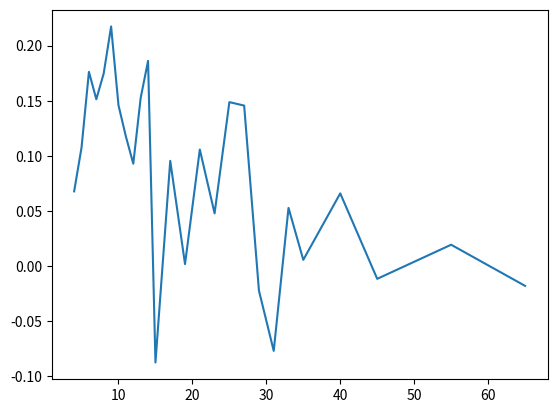

Python code for this plot:
import numpy as np
import pandas as pd
import matplotlib.pyplot as plt
import random

def l(t,a,b,c):
    aux = a * t - c
    aux = aux * np.exp(-b * t)
    aux = aux + c
    return aux

def F(t,a,b,c):
    aux = (a/b) * t * np.exp(-b * t)
    aux = aux + (1.0/b) * ((a/b) - c) * (np.exp(-b * t) - 1.0)
    aux = aux - c * t
    aux = 1.0 - np.exp(aux)
    return aux

def G(arr):
    return -1.0 * np.log(1.0 - arr)

def L(F,dF,dt):
    return dF / (dt * (1.0 - F))

def moving_average(arr,window):
    n = arr.shape[0] - window + 1
    averages = np.empty(n)

    for i in range(n):
        averages[i] = np.sum(arr[i:i+window]) / window

    return averages


age = np.array([
    1,2,3,4,5,6,7,8,9,10,11,12,13,14,15,17,19,21,23,25,27,29,31,33,35,40,45,55,65
])

sero_measles = np.array([
    0.207,0.301,0.409,0.589,0.757,0.669,0.797,0.818,0.866,0.859,0.908,0.923,0.889,0.936,0.889,\
    0.898,0.959,0.957,0.937,0.918,0.939,0.967,0.973,0.943,0.967,0.946,0.961,0.968,0.968
])

sero_mumps = np.array([
    0.115,0.147,0.389,0.516,0.669,0.768,0.786,0.798,0.878,0.861,0.844,0.881,0.895,0.882,0.869,\
    0.895,0.911,0.920,0.915,0.950,0.909,0.873,0.880,0.915,0.906,0.933,0.917,0.898,0.839
])

sero_rubella = np.array([
    0.126,0.171,0.184,0.286,0.400,0.503,0.524,0.634,0.742,0.664,0.735,0.815,0.768,0.842,0.760,\
    0.869,0.844,0.852,0.907,0.935,0.921,0.896,0.890,0.949,0.899,0.955,0.937,0.933,0.917
])

sol_measles = np.array([0.197,0.287,0.021])
sol_mumps = np.array([0.156,0.250,0.0])
sol_rubella = np.array([0.0628,0.178,0.020])

# Calculamos los incrementos de la variable temporal
delta_age = age[1:] - age[:-1]

# Suavizamos las proporciones de seropositivos usando media movil de 3 puntos
sero_measles_smoothed = moving_average(sero_measles,3)
sero_mumps_smoothed = moving_average(sero_mumps,3)
sero_rubella_smoothed = moving_average(sero_rubella,3)

# Calculamos los incrementos de las proporciones suavizadas
delta_sero_measles = sero_measles_smoothed[1:] - sero_measles_smoothed[:-1]
delta_sero_mumps = sero_mumps_smoothed[1:] - sero_mumps_smoothed[:-1]
delta_sero_rubella = sero_rubella_smoothed[1:] - sero_rubella_smoothed[:-1]



# print(sero_measles_smoothed.shape,delta_sero_measles.shape,delta_age.shape)

# sero_mumps_smoothed = 
# sero_rubella_smoothed = 

plt.plot(age[3:],L(sero_rubella_smoothed[1:],delta_sero_rubella,delta_age[2:]),"-")
plt.show()

t = np.linspace(0,70,1000)


# Graficar cada una de las proporciones de seropositivos
# plt.ylim([0,1.1])
# plt.plot(age,sero_measles,"o",ls=":")
# plt.savefig("sero_measles.pdf",bbox_inches = "tight") 
# plt.close()

# plt.ylim([0,1.1])
# plt.plot(age,sero_mumps,"o",ls=":")
# plt.savefig("sero_mumps.pdf",bbox_inches = "tight") 
# plt.close()

# plt.ylim([0,1.1])
# plt.plot(age,sero_rubella,"o",ls=":") 
# plt.savefig("sero_rubella.pdf",bbox_inches = "tight")  
# plt.show()






# outliers = np.empty((3,5))
# outliers[0,0] = F(16,*sol_measles) - random.uniform(0.2,0.3)
# outliers[0,1] = F(18,*sol_measles) - random.uniform(0.2,0.3)
# outliers[0,2] = F(20,*sol_measles) - random.uniform(0.2,0.3)
# outliers[0,3] = F(22,*sol_measles) - random.uniform(0.2,0.3)
# outliers[0,4] = F(24,*sol_measles) - random.uniform(0.2,0.3)

# outliers[1,0] = F(16,*sol_mumps) - random.uniform(0.2,0.3)
# outliers[1,1] = F(18,*sol_mumps) - random.uniform(0.2,0.3)
# outliers[1,2] = F(20,*sol_mumps) - random.uniform(0.2,0.3)
# outliers[1,3] = F(22,*sol_mumps) - random.uniform(0.2,0.3)
# outliers[1,4] = F(24,*sol_mumps) - random.uniform(0.2,0.3)

# outliers[2,0] = F(16,*sol_rubella) - random.uniform(0.2,0.3)
# outliers[2,1] = F(18,*sol_rubella) - random.uniform(0.2,0.3)
# outliers[2,2] = F(20,*sol_rubella) - random.uniform(0.2,0.3)
# outliers[2,3] = F(22,*sol_rubella) - random.uniform(0.2,0.3)
# outliers[2,4] = F(24,*sol_rubella) - random.uniform(0.2,0.3)

# age = np.insert(age,15,16)
# age = np.insert(age,17,18)
# age = np.insert(age,19,20)
# age = np.insert(age,21,22)
# age = np.insert(age,23,24)

# sero_measles = np.insert(sero_measles,15,outliers[0,0])
# sero_measles = np.insert(sero_measles,17,outliers[0,1])
# sero_measles = np.insert(sero_measles,19,outliers[0,2])
# sero_measles = np.insert(sero_measles,21,outliers[0,3])
# sero_measles = np.insert(sero_measles,23,outliers[0,4])

# sero_mumps = np.insert(sero_mumps,15,outliers[1,0])
# sero_mumps = np.insert(sero_mumps,17,outliers[1,1])
# sero_mumps = np.insert(sero_mumps,19,outliers[1,2])
# sero_mumps = np.insert(sero_mumps,21,outliers[1,3])
# sero_mumps = np.insert(sero_mumps,23,outliers[1,4])

# sero_rubella = np.insert(sero_rubella,15,outliers[2,0])
# sero_rubella = np.insert(sero_rubella,17,outliers[2,1])
# sero_rubella = np.insert(sero_rubella,19,outliers[2,2])
# sero_rubella = np.insert(sero_rubella,21,outliers[2,3])
# sero_rubella = np.insert(sero_rubella,23,outliers[2,4])

# samples = len(age)

# with open("output/measles.txt","w") as f:
#     f.write("%i\n" % samples)
#     for i in range(samples):
#         f.write("%i %f\n" % (age[i],sero_measles[i]))

# with open("output/mumps.txt","w") as f:
#     f.write("%i\n" % samples)
#     for i in range(samples):
#         f.write("%i %f\n" % (age[i],sero_mumps[i]))

# with open("output/rubella.txt","w") as f:
#     f.write("%i\n" % samples)
#     for i in range(samples):
#         f.write("%i %f\n" % (age[i],sero_rubella[i]))

# plt.plot(age,sero_measles,"o",ls=":")
# plt.plot(t,F(t,*sol_measles))
# plt.show()

# plt.plot(age,sero_mumps,"o")
# plt.plot(t,F(t,*sol_mumps))
# plt.show()

# plt.plot(age,sero_rubella,"o")
# plt.plot(t,F(t,*sol_rubella))
# plt.show()

# plt.plot(t,l(t,*sol_measles))
# plt.show()
